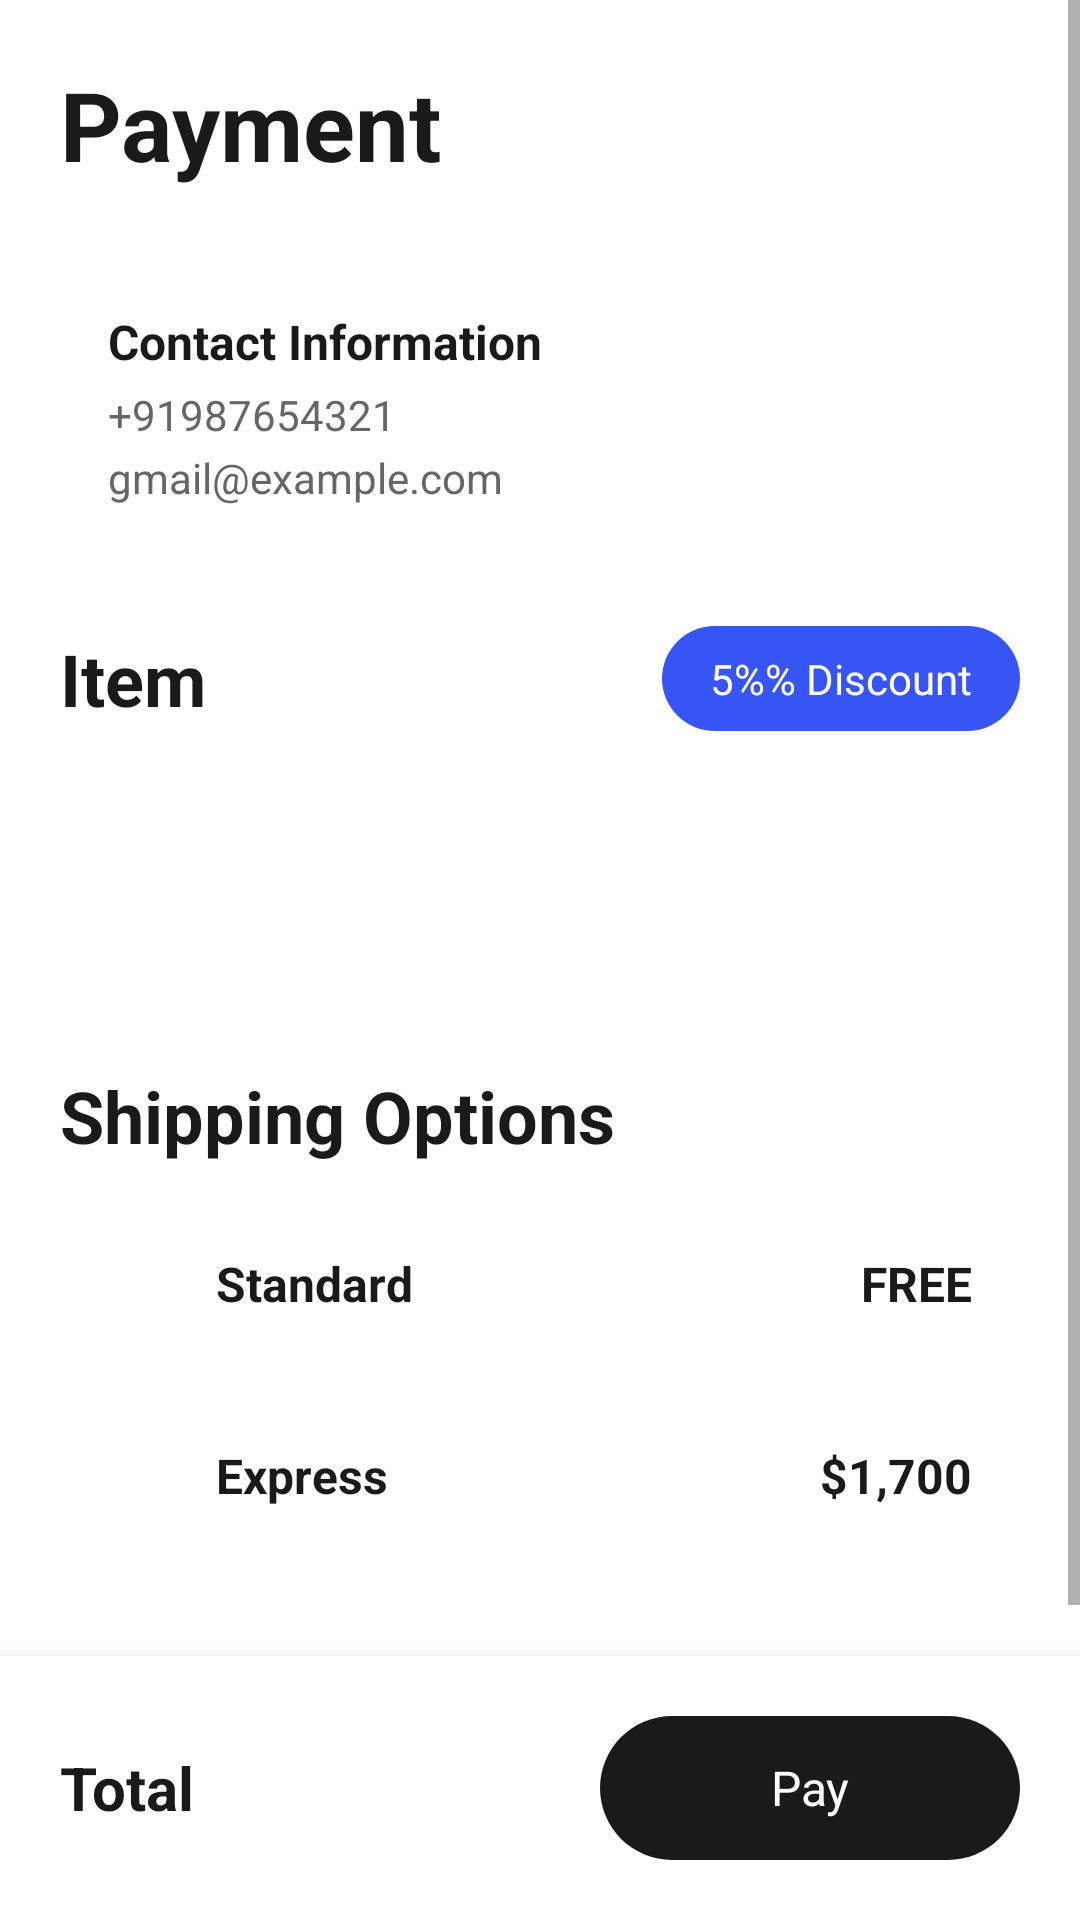

Android layout source for this screen:
<!-- AndroidManifest.xml: application theme Theme.CarShop -->
<!-- res/layout/activity_payment.xml -->
<?xml version="1.0" encoding="utf-8"?>
<RelativeLayout xmlns:android="http://schemas.android.com/apk/res/android"
    android:layout_width="match_parent"
    android:layout_height="match_parent"
    android:background="@color/white">

    
    <ScrollView
        android:layout_width="match_parent"
        android:layout_height="match_parent"
        android:layout_above="@+id/bottom_bar"
        android:fillViewport="true">

        <LinearLayout
            android:layout_width="match_parent"
            android:layout_height="wrap_content"
            android:orientation="vertical"
            android:padding="20dp">

            
            <TextView
                android:layout_width="wrap_content"
                android:layout_height="wrap_content"
                android:text="@string/payment_title"
                android:textSize="32sp"
                android:textStyle="bold"
                android:textColor="@color/dark_text"
                android:layout_marginBottom="24dp" />

            
            <LinearLayout
                android:layout_width="match_parent"
                android:layout_height="wrap_content"
                android:orientation="vertical"
                android:background="@drawable/rounded_card"
                android:padding="16dp"
                android:layout_marginBottom="24dp">

                <TextView
                    android:layout_width="wrap_content"
                    android:layout_height="wrap_content"
                    android:text="@string/contact_info"
                    android:textSize="16sp"
                    android:textStyle="bold"
                    android:textColor="@color/dark_text" />

                <TextView
                    android:layout_width="wrap_content"
                    android:layout_height="wrap_content"
                    android:text="@string/phone_number"
                    android:textSize="14sp"
                    android:textColor="@color/gray_text"
                    android:layout_marginTop="4dp" />

                <TextView
                    android:layout_width="wrap_content"
                    android:layout_height="wrap_content"
                    android:text="@string/email"
                    android:textSize="14sp"
                    android:textColor="@color/gray_text"
                    android:layout_marginTop="2dp" />
            </LinearLayout>

            
            <RelativeLayout
                android:layout_width="match_parent"
                android:layout_height="wrap_content"
                android:layout_marginBottom="16dp">

                <TextView
                    android:layout_width="wrap_content"
                    android:layout_height="wrap_content"
                    android:text="@string/item_title"
                    android:textSize="24sp"
                    android:textStyle="bold"
                    android:textColor="@color/dark_text"
                    android:layout_centerVertical="true" />

                <TextView
                    android:layout_width="wrap_content"
                    android:layout_height="wrap_content"
                    android:text="@string/discount_label"
                    android:textSize="14sp"
                    android:textColor="@color/white"
                    android:background="@drawable/discount_badge_bg"
                    android:layout_alignParentEnd="true"
                    android:layout_centerVertical="true" />
            </RelativeLayout>

            
            <LinearLayout
                android:layout_width="match_parent"
                android:layout_height="wrap_content"
                android:orientation="horizontal"
                android:gravity="center_vertical"
                android:layout_marginBottom="32dp">

                
                <ImageView
                    android:id="@+id/item_car_image"
                    android:layout_width="64dp"
                    android:layout_height="64dp"
                    android:scaleType="centerCrop"
                    android:contentDescription="Car"
                    android:layout_marginEnd="12dp" />

                
                <TextView
                    android:id="@+id/item_car_name"
                    android:layout_width="0dp"
                    android:layout_height="wrap_content"
                    android:layout_weight="1"
                    android:textSize="14sp"
                    android:textColor="@color/gray_text" />

                
                <TextView
                    android:id="@+id/item_car_price"
                    android:layout_width="wrap_content"
                    android:layout_height="wrap_content"
                    android:textSize="18sp"
                    android:textStyle="bold"
                    android:textColor="@color/dark_text" />
            </LinearLayout>

            
            <TextView
                android:layout_width="wrap_content"
                android:layout_height="wrap_content"
                android:text="@string/shipping_options"
                android:textSize="24sp"
                android:textStyle="bold"
                android:textColor="@color/dark_text"
                android:layout_marginBottom="12dp" />

            
            <LinearLayout
                android:id="@+id/option_standard"
                android:layout_width="match_parent"
                android:layout_height="wrap_content"
                android:orientation="horizontal"
                android:gravity="center_vertical"
                android:background="@drawable/shipping_option_bg"
                android:padding="16dp"
                android:layout_marginBottom="8dp"
                android:clickable="true"
                android:focusable="true">

                <View
                    android:id="@+id/radio_standard"
                    android:layout_width="24dp"
                    android:layout_height="24dp"
                    android:background="@drawable/radio_unselected"
                    android:layout_marginEnd="12dp" />

                <TextView
                    android:layout_width="0dp"
                    android:layout_height="wrap_content"
                    android:layout_weight="1"
                    android:text="@string/standard"
                    android:textSize="16sp"
                    android:textStyle="bold"
                    android:textColor="@color/dark_text" />

                <TextView
                    android:layout_width="wrap_content"
                    android:layout_height="wrap_content"
                    android:text="@string/free"
                    android:textSize="16sp"
                    android:textStyle="bold"
                    android:textColor="@color/dark_text" />
            </LinearLayout>

            
            <LinearLayout
                android:id="@+id/option_express"
                android:layout_width="match_parent"
                android:layout_height="wrap_content"
                android:orientation="horizontal"
                android:gravity="center_vertical"
                android:background="@drawable/shipping_option_bg"
                android:padding="16dp"
                android:layout_marginBottom="8dp"
                android:clickable="true"
                android:focusable="true">

                <View
                    android:id="@+id/radio_express"
                    android:layout_width="24dp"
                    android:layout_height="24dp"
                    android:background="@drawable/radio_unselected"
                    android:layout_marginEnd="12dp" />

                <TextView
                    android:layout_width="0dp"
                    android:layout_height="wrap_content"
                    android:layout_weight="1"
                    android:text="@string/express"
                    android:textSize="16sp"
                    android:textStyle="bold"
                    android:textColor="@color/dark_text" />

                <TextView
                    android:layout_width="wrap_content"
                    android:layout_height="wrap_content"
                    android:text="@string/express_price"
                    android:textSize="16sp"
                    android:textStyle="bold"
                    android:textColor="@color/dark_text" />
            </LinearLayout>

            
            <TextView
                android:id="@+id/delivery_date_text"
                android:layout_width="wrap_content"
                android:layout_height="wrap_content"
                android:textSize="13sp"
                android:textColor="@color/gray_text"
                android:layout_marginTop="4dp" />

        </LinearLayout>
    </ScrollView>

    
    <LinearLayout
        android:id="@+id/bottom_bar"
        android:layout_width="match_parent"
        android:layout_height="wrap_content"
        android:layout_alignParentBottom="true"
        android:orientation="horizontal"
        android:gravity="center_vertical"
        android:padding="20dp"
        android:background="@color/white"
        android:elevation="8dp">

        
        <LinearLayout
            android:layout_width="0dp"
            android:layout_height="wrap_content"
            android:layout_weight="1"
            android:orientation="horizontal"
            android:gravity="center_vertical">

            <TextView
                android:layout_width="wrap_content"
                android:layout_height="wrap_content"
                android:text="@string/total_label"
                android:textSize="20sp"
                android:textStyle="bold"
                android:textColor="@color/dark_text"
                android:layout_marginEnd="8dp" />

            <TextView
                android:id="@+id/total_price"
                android:layout_width="wrap_content"
                android:layout_height="wrap_content"
                android:textSize="20sp"
                android:textStyle="bold"
                android:textColor="@color/dark_text" />
        </LinearLayout>

        
        <TextView
            android:id="@+id/btn_pay"
            android:layout_width="140dp"
            android:layout_height="48dp"
            android:gravity="center"
            android:text="@string/pay"
            android:textSize="16sp"
            android:textColor="@color/white"
            android:background="@drawable/rounded_button"
            android:clickable="true"
            android:focusable="true" />
    </LinearLayout>

</RelativeLayout>
<!-- resources referenced by this layout -->
<resources>
  <color name="dark_text">#1A1A1A</color>
  <color name="gray_text">#666666</color>
  <color name="white">#FFFFFF</color>
  <!-- drawable discount_badge_bg (drawable) -->
  <?xml version="1.0" encoding="utf-8"?>
  <shape xmlns:android="http://schemas.android.com/apk/res/android"
      android:shape="rectangle">
      <solid android:color="@color/primary_blue" />
      <corners android:radius="20dp" />
      <padding
          android:left="16dp"
          android:top="8dp"
          android:right="16dp"
          android:bottom="8dp" />
  </shape>
  <!-- drawable rounded_button (drawable) -->
  <?xml version="1.0" encoding="utf-8"?>
  <shape xmlns:android="http://schemas.android.com/apk/res/android"
      android:shape="rectangle">
      <solid android:color="@color/button_dark" />
      <corners android:radius="24dp" />
  </shape>
  <string name="contact_info">Contact Information</string>
  <string name="discount_label">5%% Discount</string>
  <string name="email">gmail@example.com</string>
  <string name="express">Express</string>
  <string name="express_price">$1,700</string>
  <string name="free">FREE</string>
  <string name="item_title">Item</string>
  <string name="pay">Pay</string>
  <string name="payment_title">Payment</string>
  <string name="phone_number">+91987654321</string>
  <string name="shipping_options">Shipping Options</string>
  <string name="standard">Standard</string>
  <string name="total_label">Total</string>
  <style name="Theme.CarShop" parent="Theme.MaterialComponents.Light.NoActionBar">
          <item name="colorPrimary">@color/primary_blue</item>
          <item name="colorPrimaryVariant">@color/primary_blue</item>
          <item name="android:statusBarColor">@color/white</item>
          <item name="android:windowLightStatusBar">true</item>
          <item name="android:windowBackground">@color/white</item>
      </style>
  <color name="primary_blue">#3655F4</color>
  <color name="button_dark">#1A1A1A</color>
</resources>
